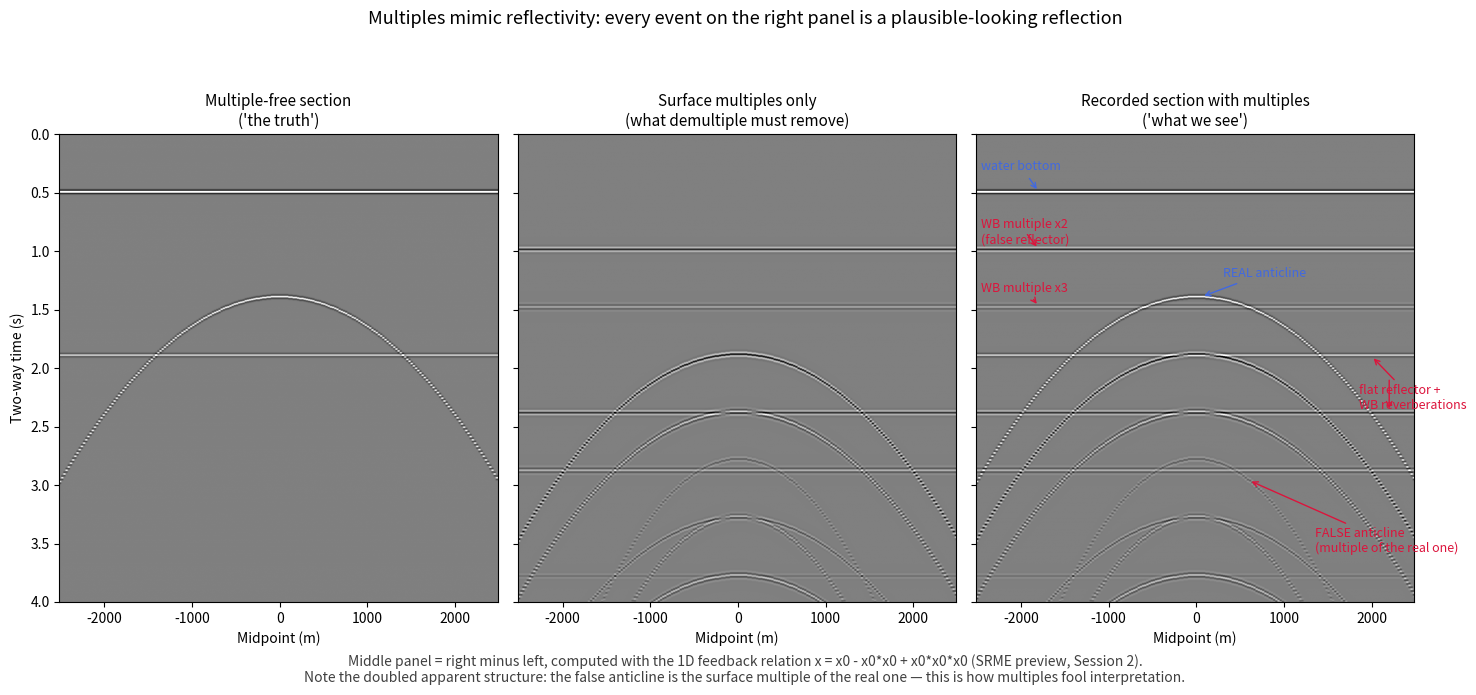

This figure's Python source: (Note: this script raises an exception after producing the figure.)
"""Figure: Multiples create false structure on the stacked section.

A zero-offset synthetic section (approximating a stack) over:
  - a flat, reflective water bottom at 0.4 s,
  - a gentle anticline (real target) at ~1.3 s,
  - a flat reflector at ~1.8 s.

Surface multiples are generated with the 1D feedback relation per trace
(x = x0 - x0*x0 + x0*x0*x0, a preview of SRME); each convolution stage is
peak-normalised so multiple amplitudes scale as products of reflection
coefficients. The multiple family of
the anticline re-appears at greater times as a *false* anticline, and
water-bottom multiples imitate flat reflectors at 0.8, 1.2, ... s.

What to notice: without prior knowledge you cannot tell which anticline
is real. Interpreters have drilled false structures of exactly this kind.
"""

import numpy as np
import matplotlib.pyplot as plt

DT, TMAX = 0.004, 4.0
NX, DX = 201, 25.0
H_WATER, V_WATER = 300.0, 1480.0


def ricker(f_dom, n, dt):
    t = (np.arange(n) - (n - 1) / 2) * dt
    return (1 - 2 * (np.pi * f_dom * t) ** 2) * np.exp(-(np.pi * f_dom * t) ** 2)


nt = int(TMAX / DT)
t = np.arange(nt) * DT
x = (np.arange(NX) - NX / 2) * DX
wav = ricker(28, 45, DT)

# Peak amplitudes of the convolved wavelets. Dividing each convolution stage
# by these makes every multiple's amplitude equal to the PRODUCT of the
# reflection coefficients involved, so multiples come out realistically
# weaker than the primaries (in a raw discrete convolution the peak of w*w
# is ~sum(w**2), which would artificially inflate the multiples).
PEAK2 = np.abs(np.convolve(wav, wav)).max()
PEAK3 = np.abs(np.convolve(wav, np.convolve(wav, wav))).max()

# --- reflectivity per trace ----------------------------------------------------
t_wb = 2 * H_WATER / V_WATER
t_flat = 1.8
# anticline: lateral two-way time, apex (minimum time) at the centre
t_anti = 1.3 + 0.25 * (x / 1000.0) ** 2

R_wb, R_anti, R_flat = 0.45, 0.28, 0.20

prim = np.zeros((nt, NX))       # multiple-free section
for j in range(NX):
    for t0, R in ((t_wb, R_wb), (t_anti[j], R_anti), (t_flat, R_flat)):
        i0 = int(round(t0 / DT))
        prim[i0:i0 + len(wav), j] += R * wav

# --- add surface multiples via the 1D feedback relation ------------------------
# convolve each trace with itself; use LINEAR convolution (zero-padded FFT),
# so events later than TMAX are truncated instead of wrapping around to
# early times, where they would fake arrivals before the primaries
def with_multiples(trace):
    n_fft = 3 * nt                         # supports x0*x0 and x0*x0*x0 linearly
    X0 = np.fft.rfft(trace, n=n_fft)
    conv1 = np.fft.irfft(X0 * X0, n=n_fft)[:nt] / PEAK2         # x0 * x0
    conv2 = np.fft.irfft(X0 * X0 * X0, n=n_fft)[:nt] / PEAK3    # x0 * x0 * x0
    return trace - conv1 + conv2

data = np.apply_along_axis(with_multiples, 0, prim)

# ONE common amplitude scale for all three panels, so the primaries cancel
# EXACTLY in the multiples-only panel (data - prim). Normalising each section
# by its own maximum would leave residual primary-shaped events at the
# primary times, masquerading as multiples.
scale = np.abs(data).max()
prim /= scale
data /= scale

# --- plot ----------------------------------------------------------------------
fig, axes = plt.subplots(1, 3, figsize=(15, 7), sharex=True, sharey=True)
v = np.percentile(np.abs(data), 99.5)

for ax, sec, title in zip(
        axes,
        (prim, data - prim, data),
        ("Multiple-free section\n('the truth')",
         "Surface multiples only\n(what demultiple must remove)",
         "Recorded section with multiples\n('what we see')")):
    ax.imshow(sec, extent=[x[0], x[-1], TMAX, 0], aspect="auto", cmap="gray",
              vmin=-v, vmax=v)
    ax.set_xlabel("Midpoint (m)")
    ax.set_title(title, fontsize=11)

axes[0].set_ylabel("Two-way time (s)")

# annotate events on the recorded section. Text sits in wavelet-free zones
# (checked against the synthetic) and every arrow points at the VISIBLE
# crest of its event: primary peaks sit at t0 + 0.088 s, two-wavelet
# multiples at sum(t0) + 0.176 s, three-wavelet at sum(t0) + 0.264 s.
axr = axes[2]
axr.annotate("water bottom", xy=(-1800, 0.49), xytext=(-2450, 0.28),
             fontsize=9, color="royalblue", va="center",
             arrowprops=dict(arrowstyle="->", lw=1.0, color="royalblue"))
axr.annotate("WB multiple x2\n(false reflector)", xy=(-1800, 0.98),
             xytext=(-2450, 0.72), fontsize=9, color="crimson", va="top",
             arrowprops=dict(arrowstyle="->", lw=1.0, color="crimson"))
axr.annotate("WB multiple x3", xy=(-1800, 1.47), xytext=(-2450, 1.26),
             fontsize=9, color="crimson", va="top",
             arrowprops=dict(arrowstyle="->", lw=1.0, color="crimson"))
axr.annotate("REAL anticline", xy=(60, 1.39), xytext=(300, 1.19),
             fontsize=9, color="royalblue", va="center",
             arrowprops=dict(arrowstyle="->", lw=1.0, color="royalblue"))
axr.annotate("FALSE anticline\n(multiple of the real one)", xy=(600, 2.96),
             xytext=(1350, 3.36), fontsize=9, color="crimson", va="top",
             arrowprops=dict(arrowstyle="->", lw=1.0, color="crimson"))
axr.annotate("flat reflector +\nWB reverberations", xy=(2000, 1.90),
             xytext=(1850, 2.14), fontsize=9, color="crimson", va="top",
             arrowprops=dict(arrowstyle="->", lw=1.0, color="crimson"))
# second arrow from the same label, down to the WB+flat reverberation
axr.annotate("", xy=(2200, 2.37), xytext=(2200, 2.08),
             arrowprops=dict(arrowstyle="->", lw=1.0, color="crimson"))

fig.suptitle("Multiples mimic reflectivity: every event on the right panel is a "
             "plausible-looking reflection", fontsize=13)
fig.text(0.5, 0.02,
         "Middle panel = right minus left, computed with the 1D feedback relation "
         "x = x0 - x0*x0 + x0*x0*x0 (SRME preview, Session 2).\nNote the doubled "
         "apparent structure: the false anticline is the surface multiple of the "
         "real one — this is how multiples fool interpretation.",
         ha="center", fontsize=10, color="0.25")
fig.tight_layout(rect=(0, 0.05, 1, 0.93))
fig.savefig("figures/term02_lec03/term02_lec03_false_structure.png",
            dpi=150, bbox_inches="tight")
print("saved term02_lec03_false_structure.png")
